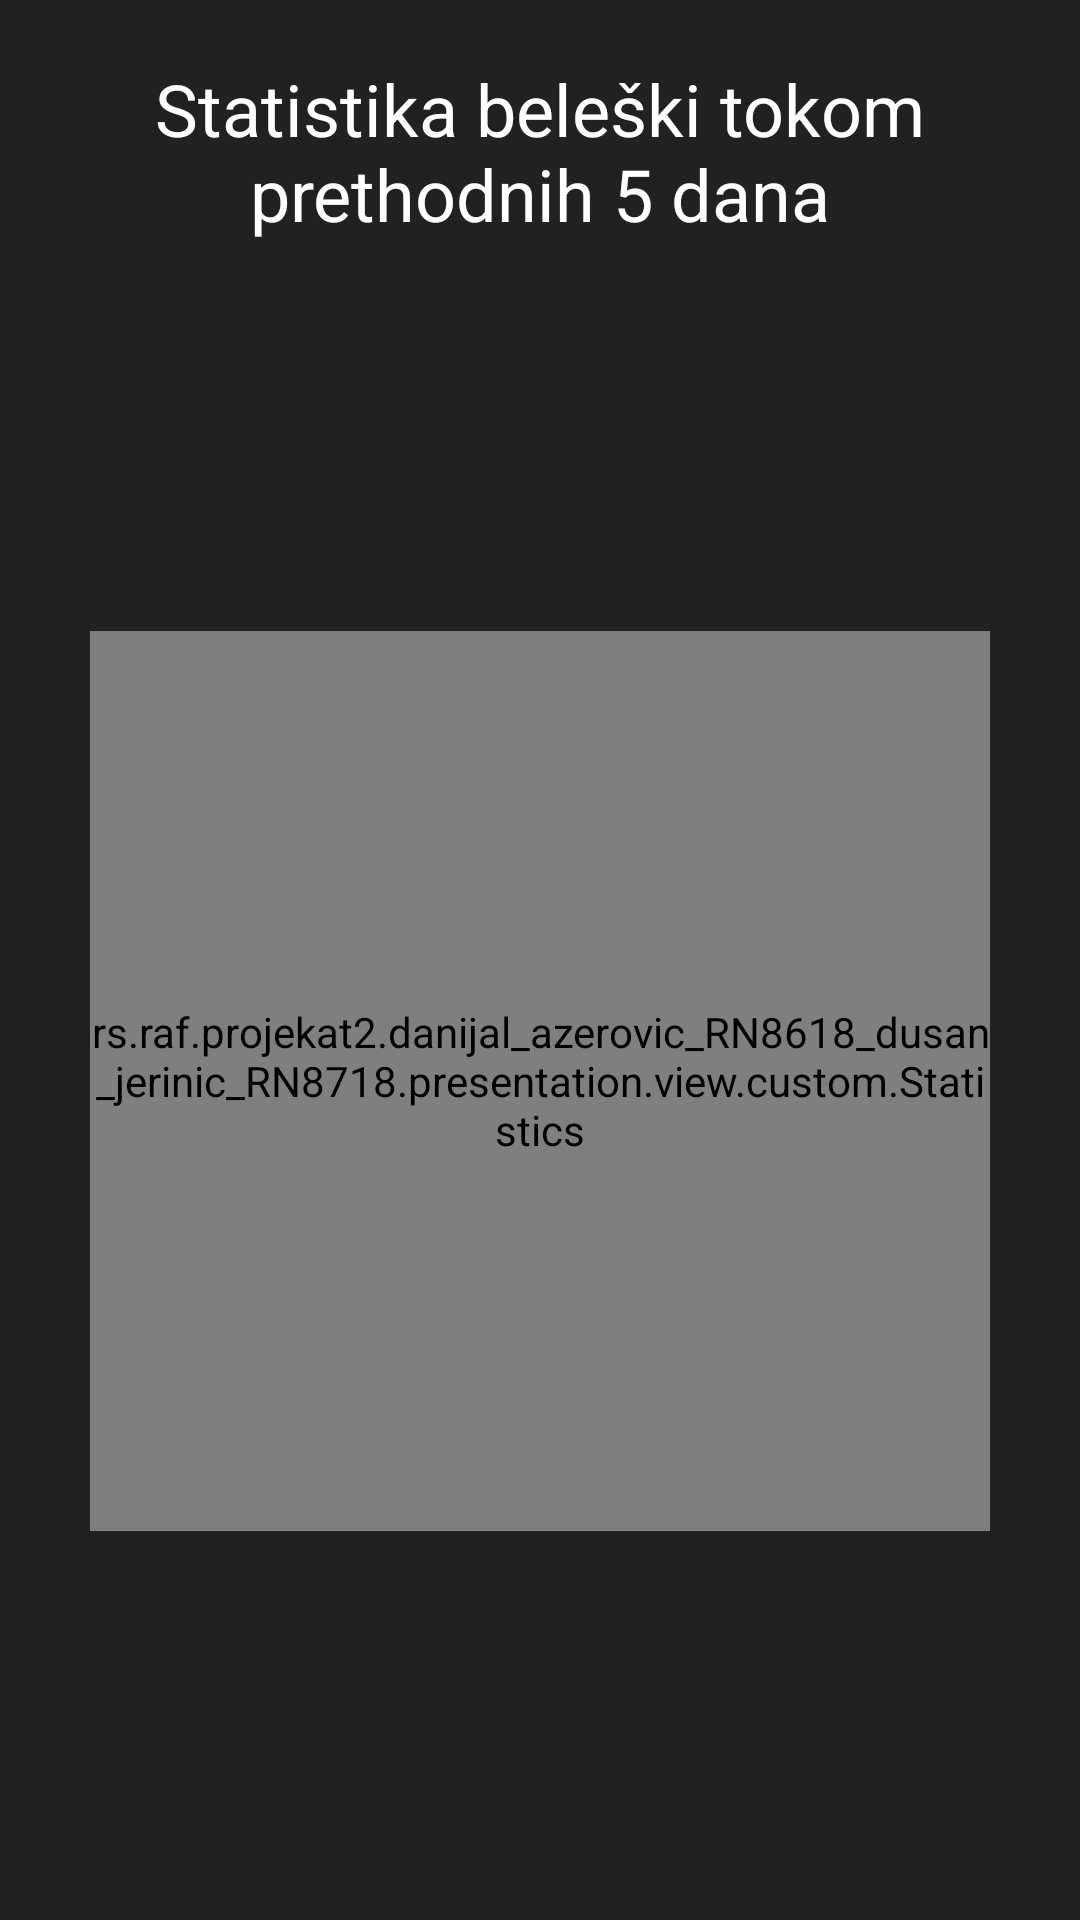

Android layout source for this screen:
<!-- AndroidManifest.xml: application theme AppTheme -->
<!-- res/layout/fragment_statistika.xml -->
<?xml version="1.0" encoding="utf-8"?>
<androidx.constraintlayout.widget.ConstraintLayout
    xmlns:android="http://schemas.android.com/apk/res/android"
    xmlns:app="http://schemas.android.com/apk/res-auto"
    android:layout_width="match_parent"
    android:layout_height="match_parent"
    android:background="@color/primaryLightColor">

    <TextView
        android:id="@+id/title"
        android:layout_width="match_parent"
        android:layout_height="wrap_content"
        app:layout_constraintTop_toTopOf="parent"
        android:layout_margin="20dp"
        android:text="@string/note_stats_in_last_5_days"
        android:textColor="@color/primaryTextColor"
        android:gravity="center"
        android:textSize="24sp"
        />

    <rs.raf.projekat2.danijal_azerovic_RN8618_dusan_jerinic_RN8718.presentation.view.custom.Statistics
        android:id="@+id/stats"
        android:layout_width="300dp"
        android:layout_height="300dp"
        app:barColor="@color/secondaryColor"
        app:layout_constraintBottom_toBottomOf="parent"
        app:layout_constraintEnd_toEndOf="parent"
        app:layout_constraintStart_toStartOf="parent"
        app:layout_constraintTop_toBottomOf="@+id/title" />

</androidx.constraintlayout.widget.ConstraintLayout>
<!-- resources referenced by this layout -->
<resources>
  <color name="primaryLightColor">#212121</color>
  <color name="primaryTextColor">#ffffff</color>
  <color name="secondaryColor">#d50000</color>
  <string name="note_stats_in_last_5_days">Statistika beleški tokom prethodnih 5 dana</string>
  <style name="AppTheme" parent="Theme.AppCompat.Light.NoActionBar">
          
          <item name="colorPrimary">@color/primaryColor</item>
          <item name="colorPrimaryDark">@color/primaryDarkColor</item>
          <item name="colorAccent">@color/secondaryColor</item>
      </style>
  <color name="primaryColor">#121212</color>
  <color name="primaryDarkColor">#000000</color>
</resources>
